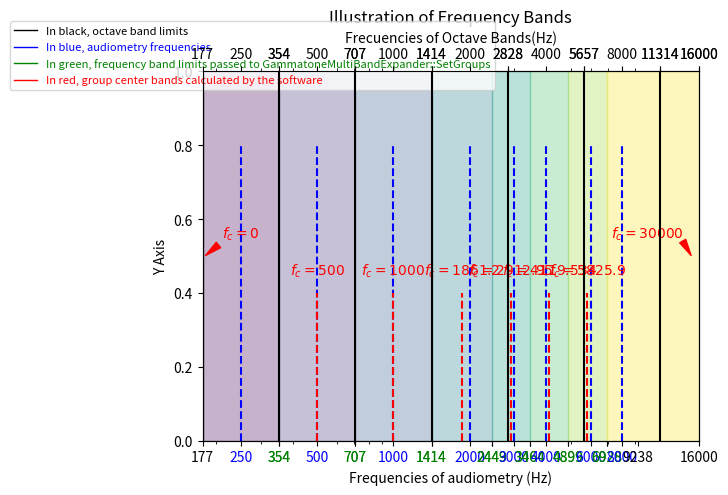

This chart was generated by the following Python code:
# nonoctavebands.py
# 
# Este script fue creado con la ayuda de GitHub Copilot.
# 
# Descripción:
# Este script genera u na gráfica con bandas de frecuencia no octavadas,
# mostrando los límites inferiores (fmin) y superiores (fmax) para cada
# frecuencia central (fc). La gráfica utiliza una escala logarítmica en el
# eje x y muestra etiquetas para cada banda de frecuencia.
# 
# Autor: Luis Molina Tanco
# Fecha: Diciembre 2024. 
# Licencia: CC BY-NC-SA 4.0

import matplotlib.pyplot as plt
import numpy as np
import matplotlib.cm as cm

# Crear una figura y un eje
fig, ax = plt.subplots()

# Configurar los límites de los ejes
ax.set_xlim(250, 16000)
ax.set_ylim(0, 1)

# Establecer el eje x en escala logarítmica
ax.set_xscale('log')

# Definir las frecuencias_audiometria centrales
frecuencias_audiometria = [250, 500, 1000, 2000, 3000, 4000, 6000, 8000]

# Calcular fmin y fmax para cada frecuencia central
fmin = [frecuencias_audiometria[0] / np.sqrt(frecuencias_audiometria[1] / frecuencias_audiometria[0])]
fmax = [frecuencias_audiometria[0] * np.sqrt(frecuencias_audiometria[1] / frecuencias_audiometria[0])]
for i in range(1, len(frecuencias_audiometria)):
    fmin.append(fmax[i - 1])
    if i < len(frecuencias_audiometria) - 1:
        ratio = np.sqrt(frecuencias_audiometria[i + 1] / frecuencias_audiometria[i])
        fmax.append(frecuencias_audiometria[i] * ratio)
    else:
        ratio_last = np.sqrt(frecuencias_audiometria[-1] / frecuencias_audiometria[-2])
        fmax.append(frecuencias_audiometria[-1] * ratio_last)

# Configurar los ticks del eje x para mostrar los valores específicos
xticks = []
for i in range(len(frecuencias_audiometria)):
    xticks.extend([fmin[i], frecuencias_audiometria[i], fmax[i]])
xticks.append(16000)
ax.set_xticks(xticks)
ax.get_xaxis().set_major_formatter(plt.ScalarFormatter())

# Colorear ciertos xticks de un color y otros de otro color
xtick_labels = ax.get_xticklabels()
for label in xtick_labels:
    tick_value = float(label.get_text())
    if tick_value in frecuencias_audiometria:
        label.set_color('blue')
    elif tick_value > max(frecuencias_audiometria) or tick_value < min(frecuencias_audiometria):
        label.set_color('black') 
    else:
        label.set_color('green')  # Color verde para fmin y fmax

# Añadir líneas verticales azules en las fc
for fc in frecuencias_audiometria:
    ax.axvline(x=fc, color='blue', linestyle='--', ymax=0.8)

# Añadir etiquetas para f_c, f_min y f_max de todas las bandas
# for i, fc in enumerate(frecuencias_audiometria):
#     ax.text(fc, 0.05 + i * 0.04, rf'$f_c={fc}$', horizontalalignment='center')
#     ax.text(fmin[i], 0.05 + i * 0.06, rf'$f_{{min}}={fmin[i]:.0f}$', horizontalalignment='center')
#     ax.text(fmax[i], 0.05 + i * 0.02, rf'$f_{{max}}={fmax[i]:.0f}$', horizontalalignment='center')

# Añadir etiquetas y líneas en rojo para valores específicos (los que calcula el software)
valores_especificos = [500, 1000, 1861.2, 2912.95, 4119.534, 5825.9]
for valor in valores_especificos:
    ax.text(valor, 0.45, rf'$f_c={valor}$', horizontalalignment='center', color='red')
    ax.axvline(x=valor, color='red', linestyle='--', ymax=0.4)

# # Añadir valores específicos adicionales (los dos que coinciden)
# valores_adicionales = [500, 1000]
# for valor in valores_adicionales:
#     ax.text(valor, 0.5, rf'$f_c={valor}$', horizontalalignment='center', color='blue')
#     ax.axvline(x=valor, color='blue', linestyle='--', ymax=0.4)

# Generar colores dinámicamente usando un mapa de colores
colormap = cm.get_cmap('viridis', len(frecuencias_audiometria))
colores = [colormap(i) for i in range(len(frecuencias_audiometria))]

# Representar las bandas como rectángulos con distintos colores
for i in range(len(frecuencias_audiometria)):
    # Para la última banda, extender hasta el final del eje x
    if i == len(frecuencias_audiometria) - 1:
        rect = plt.Rectangle((fmin[i], 0), 16000 - fmin[i], 1, color=colores[i], alpha=0.3)
    else:
        rect = plt.Rectangle((fmin[i], 0), fmax[i] - fmin[i], 1, color=colores[i], alpha=0.3)
    ax.add_patch(rect)

# Añadir una flecha roja con un texto rojo
ax.annotate(r'$f_c = 30000$', xy=(15000, 0.5), xytext=(10000, 0.55),
            color='red', ha='center',
            arrowprops=dict(facecolor='red', edgecolor='red', shrink=0.05, width=0.5, headwidth=5))

# Añadir una flecha roja con un texto rojo
ax.annotate(r'$f_c = 0$', xy=(180, 0.5), xytext=(250, 0.55),
            color='red', ha='center',
            arrowprops=dict(facecolor='red', edgecolor='red', shrink=0.05, width=0.5, headwidth=5))

# Añadir etiquetas a los ejes
ax.set_xlabel('Frequencies of audiometry (Hz)')
ax.set_ylabel('Y Axis')

# Añadir un título
ax.set_title('Illustration of Frequency Bands')

# Crear un segundo eje x en la parte superior
ax_top = ax.twiny()

# Configurar los límites del segundo eje x para que coincidan con los del eje x original
ax_top.set_xlim(ax.get_xlim())

# Configurar el segundo eje x en escala logarítmica
ax_top.set_xscale('log')

# Definir los nuevos xticks para el eje superior
frecuencias_octavebands = [250, 500, 1000, 2000, 4000, 8000, 16000]

# Definir también los límites inferiores y superiores para cada banda de frecuencia de una octava
fmin_octavebands = [frecuencias_octavebands[0] / np.sqrt(frecuencias_octavebands[1] / frecuencias_octavebands[0])]
fmax_octavebands = [frecuencias_octavebands[0] * np.sqrt(frecuencias_octavebands[1] / frecuencias_octavebands[0])]
for i in range(1, len(frecuencias_octavebands)):
    fmin_octavebands.append(fmax_octavebands[i - 1])
    if i < len(frecuencias_octavebands) - 1:
        ratio = np.sqrt(frecuencias_octavebands[i + 1] / frecuencias_octavebands[i])
        fmax_octavebands.append(frecuencias_octavebands[i] * ratio)
    else:
        ratio_last = np.sqrt(frecuencias_octavebands[-1] / frecuencias_octavebands[-2])
        fmax_octavebands.append(frecuencias_octavebands[-1] * ratio_last)

# Configurar los ticks del eje superior para mostrar las frecuencias de las bandas de octava, tanto las centrales como los límites
xticks_octavebands = []
for i in range(len(frecuencias_octavebands)):
    xticks_octavebands.extend([fmin_octavebands[i], frecuencias_octavebands[i], fmax_octavebands[i]])
xticks_octavebands.append(16000)
ax_top.set_xticks(xticks_octavebands)
ax_top.get_xaxis().set_major_formatter(plt.ScalarFormatter())

#Forzar otra vez a que los límites del eje superior coincidan con los del eje x original
ax_top.set_xlim(ax.get_xlim())

# Añadir líneas verticales negras en las frecuencias f_min que delimitan las bandas de octava, que salgan del eje superior hacia abajo
for fmin_octaveband in fmin_octavebands:
    ax_top.axvline(x=fmin_octaveband, color='black', linestyle='-', ymax=1, ymin=0)

# Añadir una etiqueta al eje superior
ax_top.set_xlabel('Frecuencies of Octave Bands(Hz)')

# Añadir una leyenda
blue_patch = plt.Line2D([0], [0], color='blue', lw=1, label='In blue, audiometry frequencies')
green_patch = plt.Line2D([0], [0], color='green', lw=1, label='In green, frequency band limits passed to GammatoneMultiBandExpander::SetGroups')
red_patch = plt.Line2D([0], [0], color='red', lw=1, label='In red, group center bands calculated by the software')
black_patch = plt.Line2D([0], [0], color='black', lw=1, label='In black, octave band limits')
legend = ax.legend(handles=[black_patch, blue_patch, green_patch, red_patch], loc='upper center', bbox_to_anchor=(0.1, 1.15), ncol=1, prop={'size': 8})
for text in legend.get_texts():
    if 'blue' in text.get_text():
        text.set_color('blue')
    elif 'red' in text.get_text():
        text.set_color('red')
    elif 'green' in text.get_text():
        text.set_color('green')
    elif 'black' in text.get_text():
        text.set_color('black')

# Mostrar la gráfica
plt.show()
